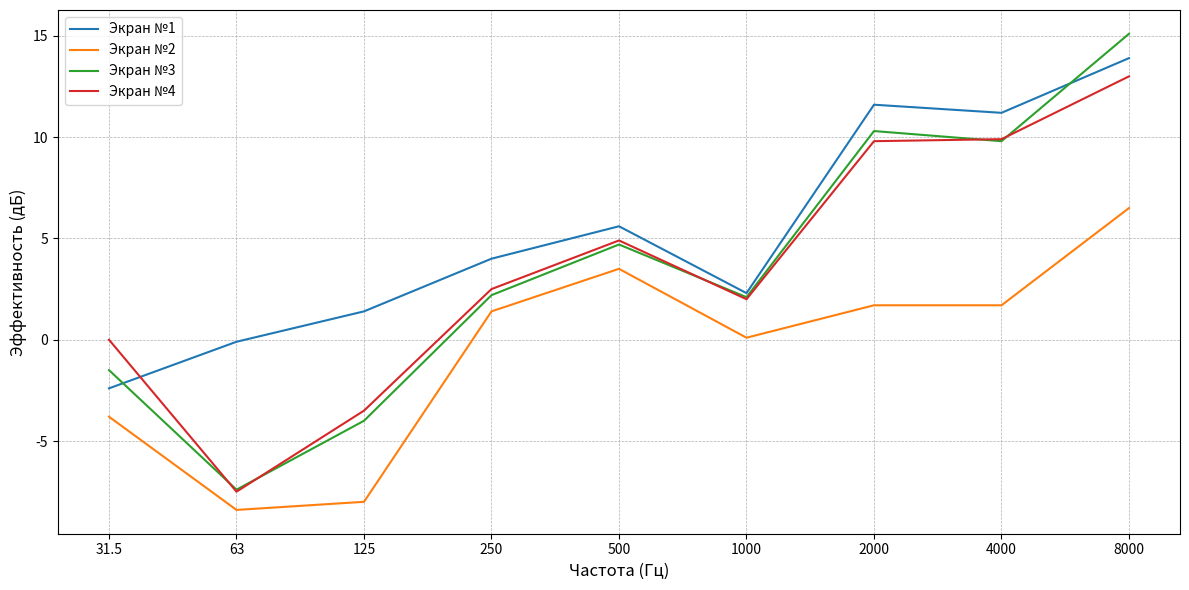

This figure's Python source:
import matplotlib.pyplot as plt
import time

# Частоты и уровни звукового давления
frequencies = [31.5, 63, 125, 250, 500, 1000, 2000, 4000, 8000]
background_noise = [62.4, 60.5, 44, 48.8, 43, 30, 26.5, 20.2, 16.4]
noise_source_unprotected = [58.8, 66, 59.4, 80.8, 88.3, 99, 100.5, 91.6, 67.8]
noise_source_in_shell_1 = [60.5, 66.6, 53.2, 66.9, 82.7, 96.1, 92.5, 84.3, 52.1]
noise_source_in_shell_2 = [64, 65.5, 57.6, 67.5, 81.4, 85.2, 81.5, 70.5, 38.3]
noise_source_with_screen_1 = [64.8, 66.1, 58, 76.8, 82.7, 96.7, 88.9, 80.4, 53.9]
noise_source_with_screen_2 = [66.2, 68.4, 67.4, 79.4, 84.8, 98.9, 98.8, 89.9, 61.3]
noise_source_with_screen_3 = [63.9, 67.4, 63.4, 78.6, 83.6, 96.9, 90.2, 81.8, 52.7]
noise_source_with_screen_4 = [58.8, 67.5, 62.9, 78.3, 83.4, 97, 90.7, 81.7, 54.8]
noise_source_screen_and_shell = [66.1, 67, 61.3, 64.4, 69.7, 79.6, 70.4, 53.8, 32.1]

# Преобразуем частоты в индексы для равного расстояния
x_indices = range(len(frequencies))

# ПС 80 по ISO
ps_80 = [93, 85, 77, 71, 66, 63, 61, 60, 58]

# Поправки для более высоких уровней (Δ)
delta_corrections = [0, -1, -2, -3, -5, -7]  # Поправки в дБ для каждой разности

# Функция для корректировки уровня звука на основе фона и разности уровней
def apply_background_and_level_correction_with_difference(noise_data, background_data, delta_corrections):
    corrected_data = []
    for i, (noise, background) in enumerate(zip(noise_data, background_data)):
        # Вычисляем разность между уровнем шума и фоновым уровнем
        level_difference = abs(noise - background)

        # Определяем поправку в зависимости от разности
        if level_difference >= 10:
            correction = delta_corrections[0]  # Для разности >= 10 дБ
        elif 6 <= level_difference <= 9:
            correction = delta_corrections[1]  # Для разности от 6 до 9 дБ
        elif 5 <= level_difference <= 4:
            correction = delta_corrections[2]  # Для разности от 5 до 4 дБ
        elif level_difference == 3:
            correction = delta_corrections[3]  # Для разности = 3 дБ
        elif level_difference == 2:
            correction = delta_corrections[4]  # Для разности = 2 дБ
        else:
            correction = delta_corrections[5]  # Для разности = 1 дБ
        corrected_data.append(max(noise, background) + correction)
    
    return corrected_data

# Применяем поправку на фоновый шум для всех наборов данных
corrected_noise_source_unprotected = apply_background_and_level_correction_with_difference(noise_source_unprotected, background_noise, delta_corrections)
corrected_noise_source_in_shell_1 = apply_background_and_level_correction_with_difference(noise_source_in_shell_1, background_noise, delta_corrections)
corrected_noise_source_in_shell_2 = apply_background_and_level_correction_with_difference(noise_source_in_shell_2, background_noise, delta_corrections)
corrected_noise_source_with_screen_1 = apply_background_and_level_correction_with_difference(noise_source_with_screen_1, background_noise, delta_corrections)
corrected_noise_source_with_screen_2 = apply_background_and_level_correction_with_difference(noise_source_with_screen_2, background_noise, delta_corrections)
corrected_noise_source_with_screen_3 = apply_background_and_level_correction_with_difference(noise_source_with_screen_3, background_noise, delta_corrections)
corrected_noise_source_with_screen_4 = apply_background_and_level_correction_with_difference(noise_source_with_screen_4, background_noise, delta_corrections)
corrected_noise_source_screen_and_shell = apply_background_and_level_correction_with_difference(noise_source_screen_and_shell, background_noise, delta_corrections)

# Функция для расчета эффективности
def calculate_efficiency(L1, L2):
    return [l1 - l2 for l1, l2 in zip(L1, L2)]

# Расчет эффективности для каждого источника шума
y_unprotected = calculate_efficiency(noise_source_unprotected, corrected_noise_source_unprotected)
efficiency_in_shell_1 = calculate_efficiency(corrected_noise_source_unprotected, corrected_noise_source_in_shell_1)
efficiency_in_shell_2 = calculate_efficiency(corrected_noise_source_unprotected, corrected_noise_source_in_shell_2)
efficiency_with_screen_1 = calculate_efficiency(corrected_noise_source_unprotected, corrected_noise_source_with_screen_1)
efficiency_with_screen_2 = calculate_efficiency(corrected_noise_source_unprotected, corrected_noise_source_with_screen_2)
efficiency_with_screen_3 = calculate_efficiency(corrected_noise_source_unprotected, corrected_noise_source_with_screen_3)
efficiency_with_screen_4 = calculate_efficiency(corrected_noise_source_unprotected, corrected_noise_source_with_screen_4)
efficiency_screen_and_shell = calculate_efficiency(corrected_noise_source_unprotected, corrected_noise_source_screen_and_shell)

# Настройка графика
plt.figure(figsize=(12, 6))

# Построение графиков для каждой из эффективностей
# plt.plot(x_indices, y_unprotected, label="Без средств защиты")
# plt.plot(x_indices, efficiency_in_shell_1, label="Кожух №1")
# plt.plot(x_indices, efficiency_in_shell_2, label="Кожух №2")
plt.plot(x_indices, efficiency_with_screen_1, label="Экран №1")
plt.plot(x_indices, efficiency_with_screen_2, label="Экран №2")
plt.plot(x_indices, efficiency_with_screen_3, label="Экран №3")
plt.plot(x_indices, efficiency_with_screen_4, label="Экран №4")
# plt.plot(x_indices, efficiency_screen_and_shell, label="Экран + Кожух")

# Настройки осей
x_indices = range(len(frequencies))
plt.xticks(x_indices, labels=[str(f) for f in frequencies])  # Подписи частот
plt.grid(True, which="both", linestyle="--", linewidth=0.5)  # Сетка на графике

# Подписи и легенда
plt.xlabel("Частота (Гц)", fontsize=12)  # Подпись оси X
plt.ylabel("Эффективность (дБ)", fontsize=12)  # Подпись оси Y
plt.legend()  # Легенда графика

# Сохранение графика с автоматическим именем
plt.tight_layout()
filename = f"efficiency_plot_{int(time.time())}.png"
plt.savefig(filename)

# Отображение графика
plt.show()
